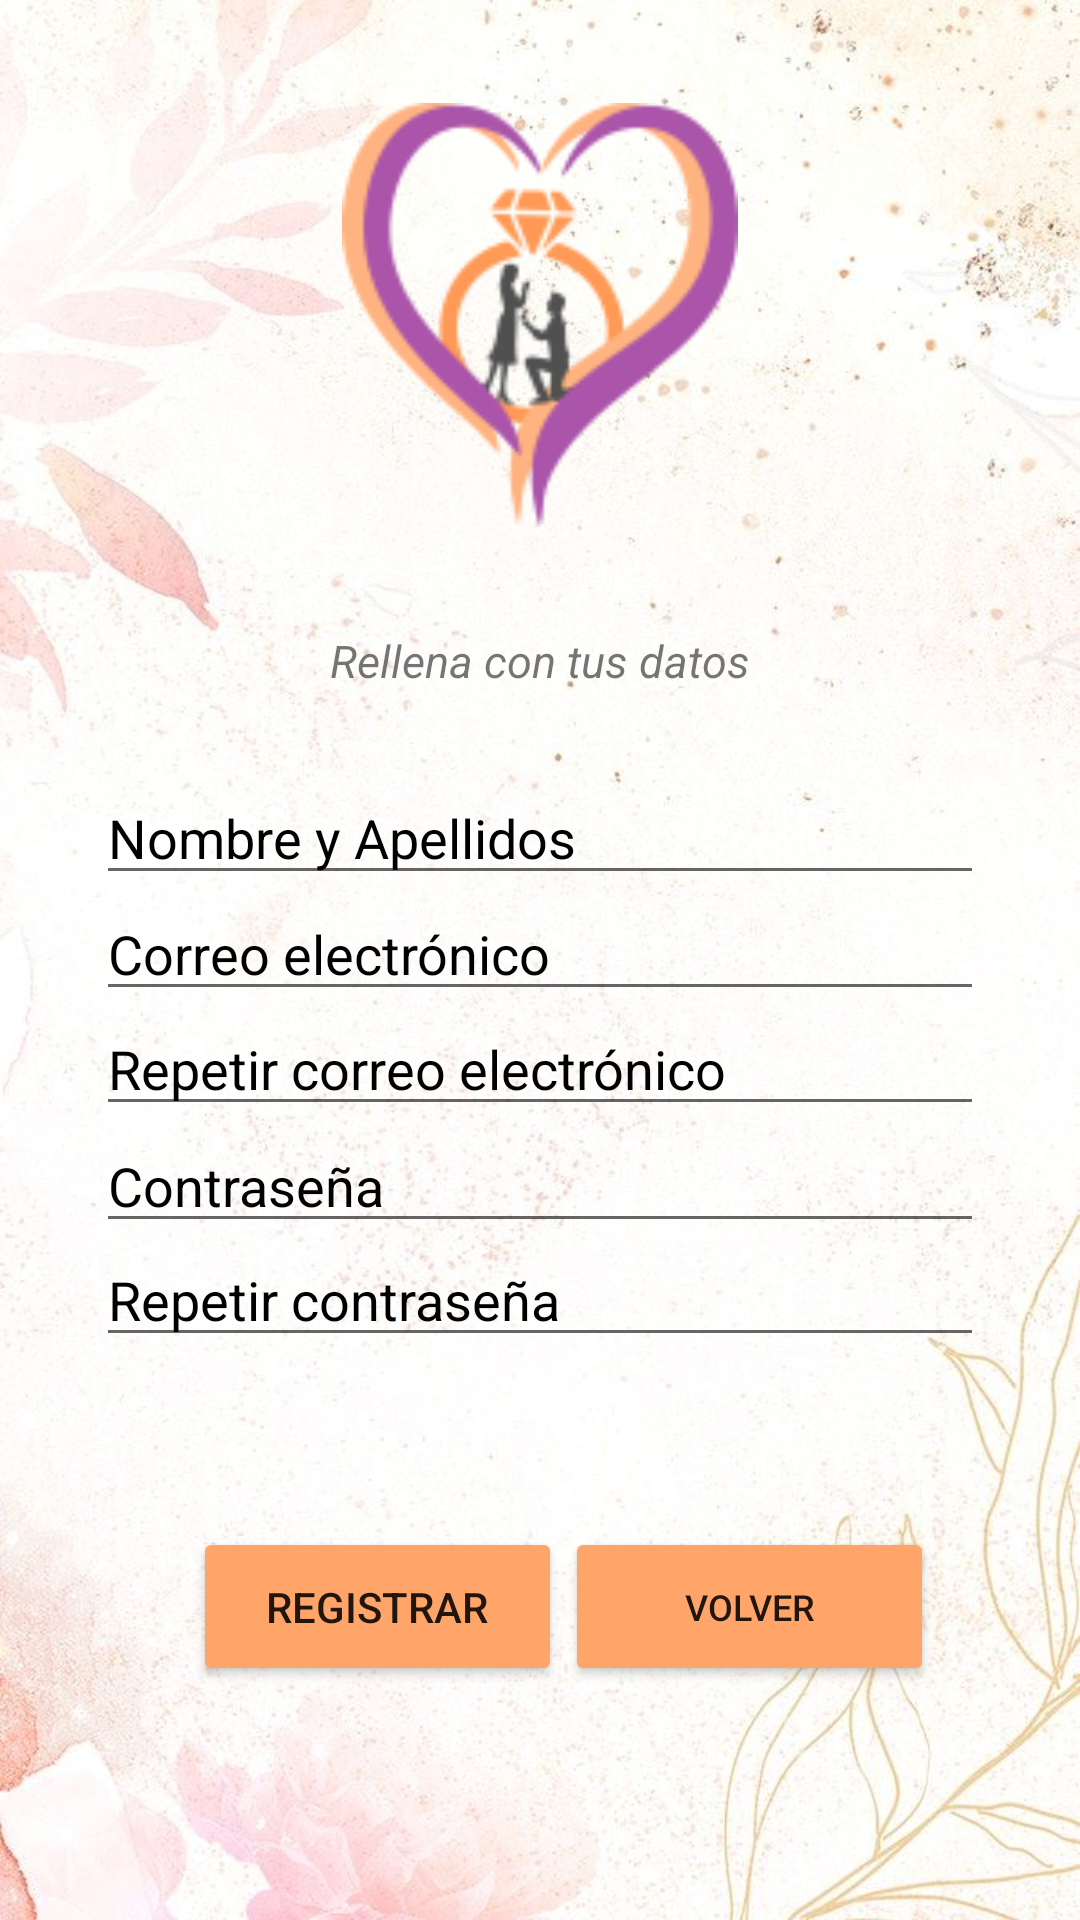

This screen was rendered from an Android layout file. Write that file and the resources it references.
<!-- AndroidManifest.xml: application theme Theme.BarraNavegacion -->
<!-- res/layout/activity_registro.xml -->
<?xml version="1.0" encoding="utf-8"?>
<androidx.constraintlayout.widget.ConstraintLayout xmlns:android="http://schemas.android.com/apk/res/android"
    xmlns:app="http://schemas.android.com/apk/res-auto"
    xmlns:tools="http://schemas.android.com/tools"
    android:layout_width="match_parent"
    android:layout_height="match_parent"
    tools:context=".RegistroActivity"
    android:background="@drawable/fondo1">


    <TextView
        android:id="@+id/textView"
        android:layout_width="wrap_content"
        android:layout_height="wrap_content"
        android:layout_marginBottom="200dp"
        android:text="Rellena con tus datos"
        app:layout_constraintBottom_toBottomOf="parent"
        app:layout_constraintEnd_toEndOf="parent"
        app:layout_constraintStart_toStartOf="parent"
        app:layout_constraintTop_toTopOf="parent"
        android:textStyle="italic"
        android:textSize="15dp"/>

    <EditText
        android:id="@+id/correo"
        android:layout_width="match_parent"
        android:layout_height="wrap_content"
        android:layout_marginStart="32dp"
        android:layout_marginTop="32dp"
        android:layout_marginEnd="32dp"
        android:layout_marginBottom="32dp"
        android:ems="10"
        android:hint="Correo electrónico"
        android:inputType="textEmailAddress"
        android:shadowColor="#000000"
        android:textColor="#000000"
        android:textColorHighlight="#000000"
        android:textColorHint="#000000"
        android:textColorLink="#000000"
        app:layout_constraintBottom_toBottomOf="parent"
        app:layout_constraintEnd_toEndOf="parent"
        app:layout_constraintHorizontal_bias="0.0"
        app:layout_constraintStart_toStartOf="parent"
        app:layout_constraintTop_toTopOf="parent"
        app:layout_constraintVertical_bias="0.493" />

    <EditText
        android:id="@+id/nombreapellidos"
        android:layout_width="match_parent"
        android:layout_height="wrap_content"
        android:layout_marginStart="32dp"
        android:layout_marginTop="32dp"
        android:layout_marginEnd="32dp"
        android:layout_marginBottom="32dp"
        android:ems="10"
        android:hint="Nombre y Apellidos"
        android:inputType="textPersonName"
        android:shadowColor="#000000"
        android:textColor="#000000"
        android:textColorHighlight="#000000"
        android:textColorHint="#000000"
        android:textColorLink="#000000"
        app:layout_constraintBottom_toBottomOf="parent"
        app:layout_constraintEnd_toEndOf="parent"
        app:layout_constraintHorizontal_bias="0.0"
        app:layout_constraintStart_toStartOf="parent"
        app:layout_constraintTop_toTopOf="parent"
        app:layout_constraintVertical_bias="0.421" />

    <EditText
        android:id="@+id/repetircorreo"
        android:layout_width="match_parent"
        android:layout_height="wrap_content"
        android:layout_marginStart="32dp"
        android:layout_marginTop="32dp"
        android:layout_marginEnd="32dp"
        android:layout_marginBottom="32dp"
        android:ems="10"
        android:hint="Repetir correo electrónico"
        android:inputType="textEmailAddress"
        android:shadowColor="#000000"
        android:textColor="#000000"
        android:textColorHighlight="#000000"
        android:textColorHint="#000000"
        android:textColorLink="#000000"
        app:layout_constraintBottom_toBottomOf="parent"
        app:layout_constraintEnd_toEndOf="parent"
        app:layout_constraintHorizontal_bias="0.0"
        app:layout_constraintStart_toStartOf="parent"
        app:layout_constraintTop_toTopOf="parent"
        app:layout_constraintVertical_bias="0.565" />

    <EditText
        android:id="@+id/contraseña"
        android:layout_width="match_parent"
        android:layout_height="wrap_content"
        android:layout_marginStart="32dp"
        android:layout_marginTop="32dp"
        android:layout_marginEnd="32dp"
        android:layout_marginBottom="32dp"
        android:ems="10"
        android:hint="Contraseña"
        android:inputType="textPassword"
        android:shadowColor="#000000"
        android:textColor="#000000"
        android:textColorHighlight="#000000"
        android:textColorHint="#000000"
        android:textColorLink="#000000"
        app:layout_constraintBottom_toBottomOf="parent"
        app:layout_constraintEnd_toEndOf="parent"
        app:layout_constraintHorizontal_bias="0.0"
        app:layout_constraintStart_toStartOf="parent"
        app:layout_constraintTop_toTopOf="parent"
        app:layout_constraintVertical_bias="0.638" />

    <EditText
        android:id="@+id/repetircontraseña"
        android:layout_width="match_parent"
        android:layout_height="wrap_content"
        android:layout_marginStart="32dp"
        android:layout_marginTop="32dp"
        android:layout_marginEnd="32dp"
        android:layout_marginBottom="32dp"
        android:ems="10"
        android:hint="Repetir contraseña"
        android:inputType="textPassword"
        android:shadowColor="#000000"
        android:textColor="#000000"
        android:textColorHighlight="#000000"
        android:textColorHint="#000000"
        android:textColorLink="#000000"
        app:layout_constraintBottom_toBottomOf="parent"
        app:layout_constraintEnd_toEndOf="parent"
        app:layout_constraintHorizontal_bias="1.0"
        app:layout_constraintStart_toStartOf="parent"
        app:layout_constraintTop_toTopOf="parent"
        app:layout_constraintVertical_bias="0.709" />

    <Button
        android:id="@+id/bttnGuardar"
        android:layout_width="123dp"
        android:layout_height="53dp"
        android:layout_marginStart="32dp"
        android:layout_marginTop="10dp"
        android:layout_marginEnd="32dp"
        android:backgroundTint="#FFA569"
        android:text="REGISTRAR"
        app:layout_constraintBottom_toBottomOf="parent"
        app:layout_constraintEnd_toEndOf="parent"
        app:layout_constraintHorizontal_bias="0.187"
        app:layout_constraintStart_toStartOf="parent"
        app:layout_constraintTop_toTopOf="parent"
        app:layout_constraintVertical_bias="0.865" />

    <ImageView
        android:id="@+id/imageView3"
        android:layout_width="132dp"
        android:layout_height="160dp"
        android:src="@drawable/logoboda"
        app:layout_constraintBottom_toTopOf="@+id/textView"
        app:layout_constraintEnd_toEndOf="parent"
        app:layout_constraintStart_toStartOf="parent"
        app:layout_constraintTop_toTopOf="parent" />

    <Button
        android:id="@+id/butnVolver"
        android:layout_width="123dp"
        android:layout_height="53dp"
        android:backgroundTint="#FFA569"
        android:text="Volver"
        android:textAlignment="center"
        android:textSize="12sp"
        app:layout_constraintBottom_toBottomOf="parent"
        app:layout_constraintEnd_toEndOf="parent"
        app:layout_constraintHorizontal_bias="0.795"
        app:layout_constraintStart_toStartOf="parent"
        app:layout_constraintTop_toTopOf="parent"
        app:layout_constraintVertical_bias="0.867" />


</androidx.constraintlayout.widget.ConstraintLayout>
<!-- resources referenced by this layout -->
<resources>
  <!-- drawable fondo1: jpg bitmap (drawable, 87292 bytes) -->
  <!-- drawable logoboda: png bitmap (drawable, 9398 bytes) -->
  <style name="Theme.BarraNavegacion" parent="Base.Theme.BarraNavegacion" />
  <style name="Base.Theme.BarraNavegacion" parent="Theme.MaterialComponents.DayNight.NoActionBar">
          
          
      </style>
</resources>
